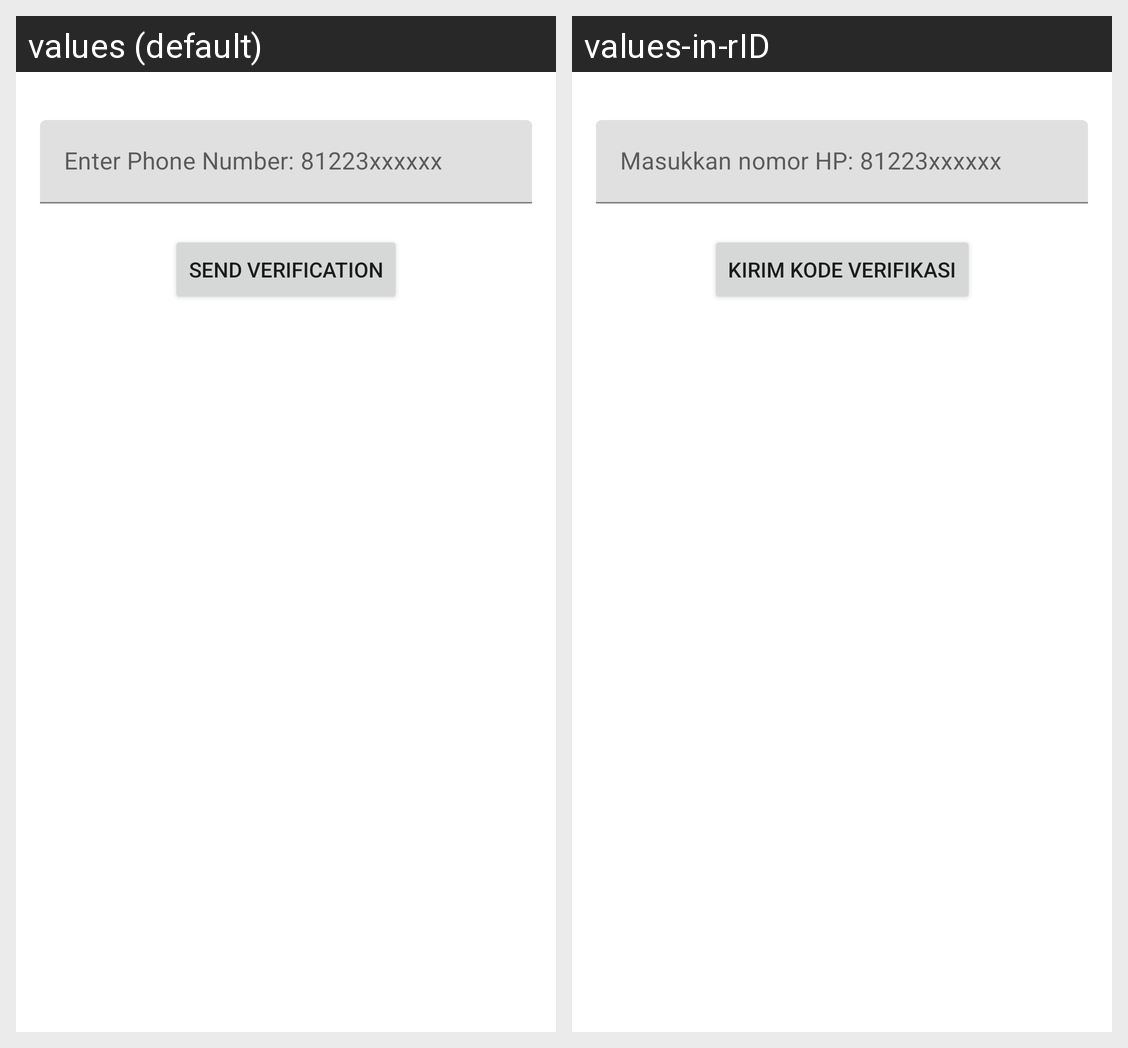

Locale-by-locale string values for the Android screen shown in this grid:
Android screen res/layout/activity_phone_login.xml rendered under 2 locales, left to right: values (default), values-in-rID. Device: Nexus 5 (rendered at 1080×1920; each locale shown at half size, 540×960, under a caption strip naming it); theme Theme.MyPlants.
Strings drawn on this screen, with the default value and each locale's value (text and hints the layout hard-codes, and strings that could not be matched under every locale, appear in the picture but are not listed):

enter_phone_number_81223xxxxxx
  values: Enter Phone Number: 81223xxxxxx
  values-in-rID: Masukkan nomor HP: 81223xxxxxx

btn_send_verification
  values: Send Verification
  values-in-rID: Kirim Kode Verifikasi
